Run: headless pygame with SDL's dummy video driver; simulated clock (each Clock.tick advances the game by its frame time, no real sleeping); random seed 0; keys injected as events and as key.get_pressed() state; no mouse input.
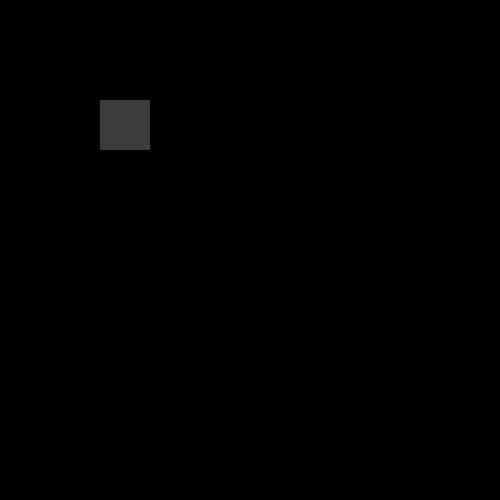
Frame 1 of 4 · flips 1–60 · no input
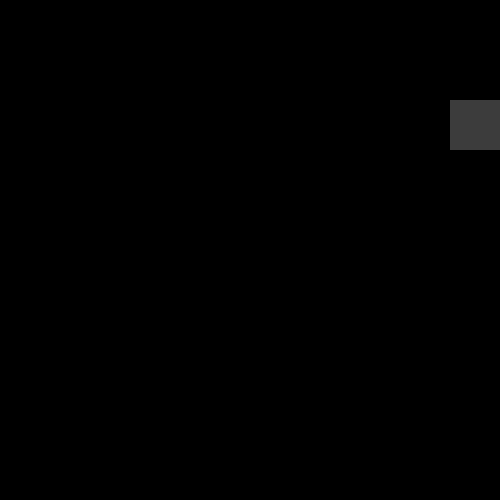
Frame 2 of 4 · flips 61–180 · tapped SPACE, RETURN · held RIGHT (→), D
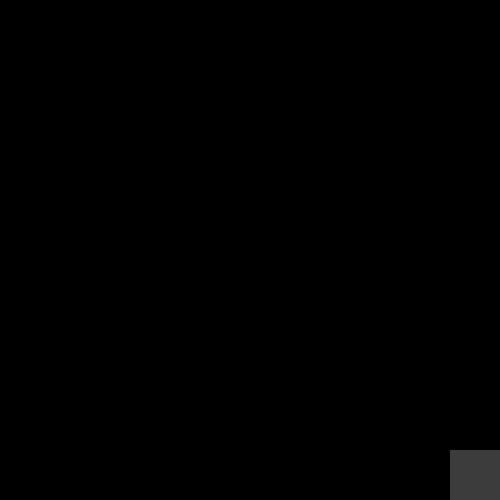
Frame 3 of 4 · flips 181–300 · held DOWN (↓), S
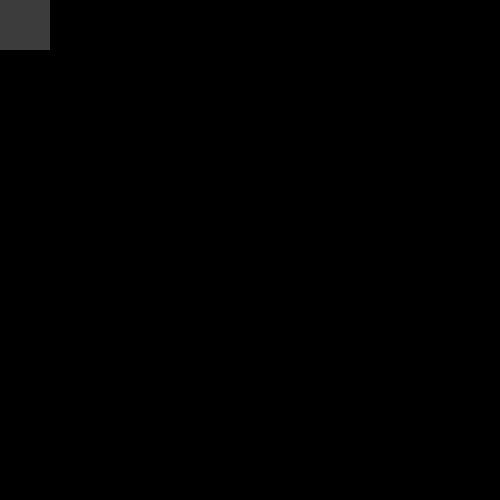
Frame 4 of 4 · flips 301–420 · held LEFT (←), A, UP (↑), W

The pygame program that drew these frames:

#World of Monsters v2.0

import pygame
import time
import random as r

pygame.init()

#set game window
win= pygame.display.set_mode((500, 500))
pygame.display.set_caption(('experiment'))

#set Clock
clock= pygame.time.Clock()

#some data
x= 100
y= 100
width= 50
height= 50
vel= 5
red= (255, 0, 0)

#text
font= pygame.font.SysFont(None, 50)

def message(msg, color):
    text= font.render(msg, True, color)
    win.blit(text, [150, 225])

#draw the rectangle and fill after it moves
def displayUpdate():
    win.fill((0, 0, 0))
    pygame.draw.rect(win, (60, 60, 60), (x, y, width, height))
    pygame.display.update()

#main loop
while True:
#set FPS
    clock.tick(30)

#set quit button
    for event in pygame.event.get():
        if event.type == pygame.QUIT:
            message('Quitting...', red)
            pygame.display.update()
            time.sleep(2)
            pygame.quit()
            quit()

    keys= pygame.key.get_pressed()

#set movements and borders
    if keys[pygame.K_w]:
        y-= vel
        if y<= 0:
            y= 0
    if keys[pygame.K_s]:
        y+= vel
        if y>= 500-height:
            y= 500-height
    if keys[pygame.K_d]:
        x+= vel
        if x>= 500-width:
            x= 500-width
    if keys[pygame.K_a]:
        x-= vel
        if x<= 0:
            x= 0

    displayUpdate()
